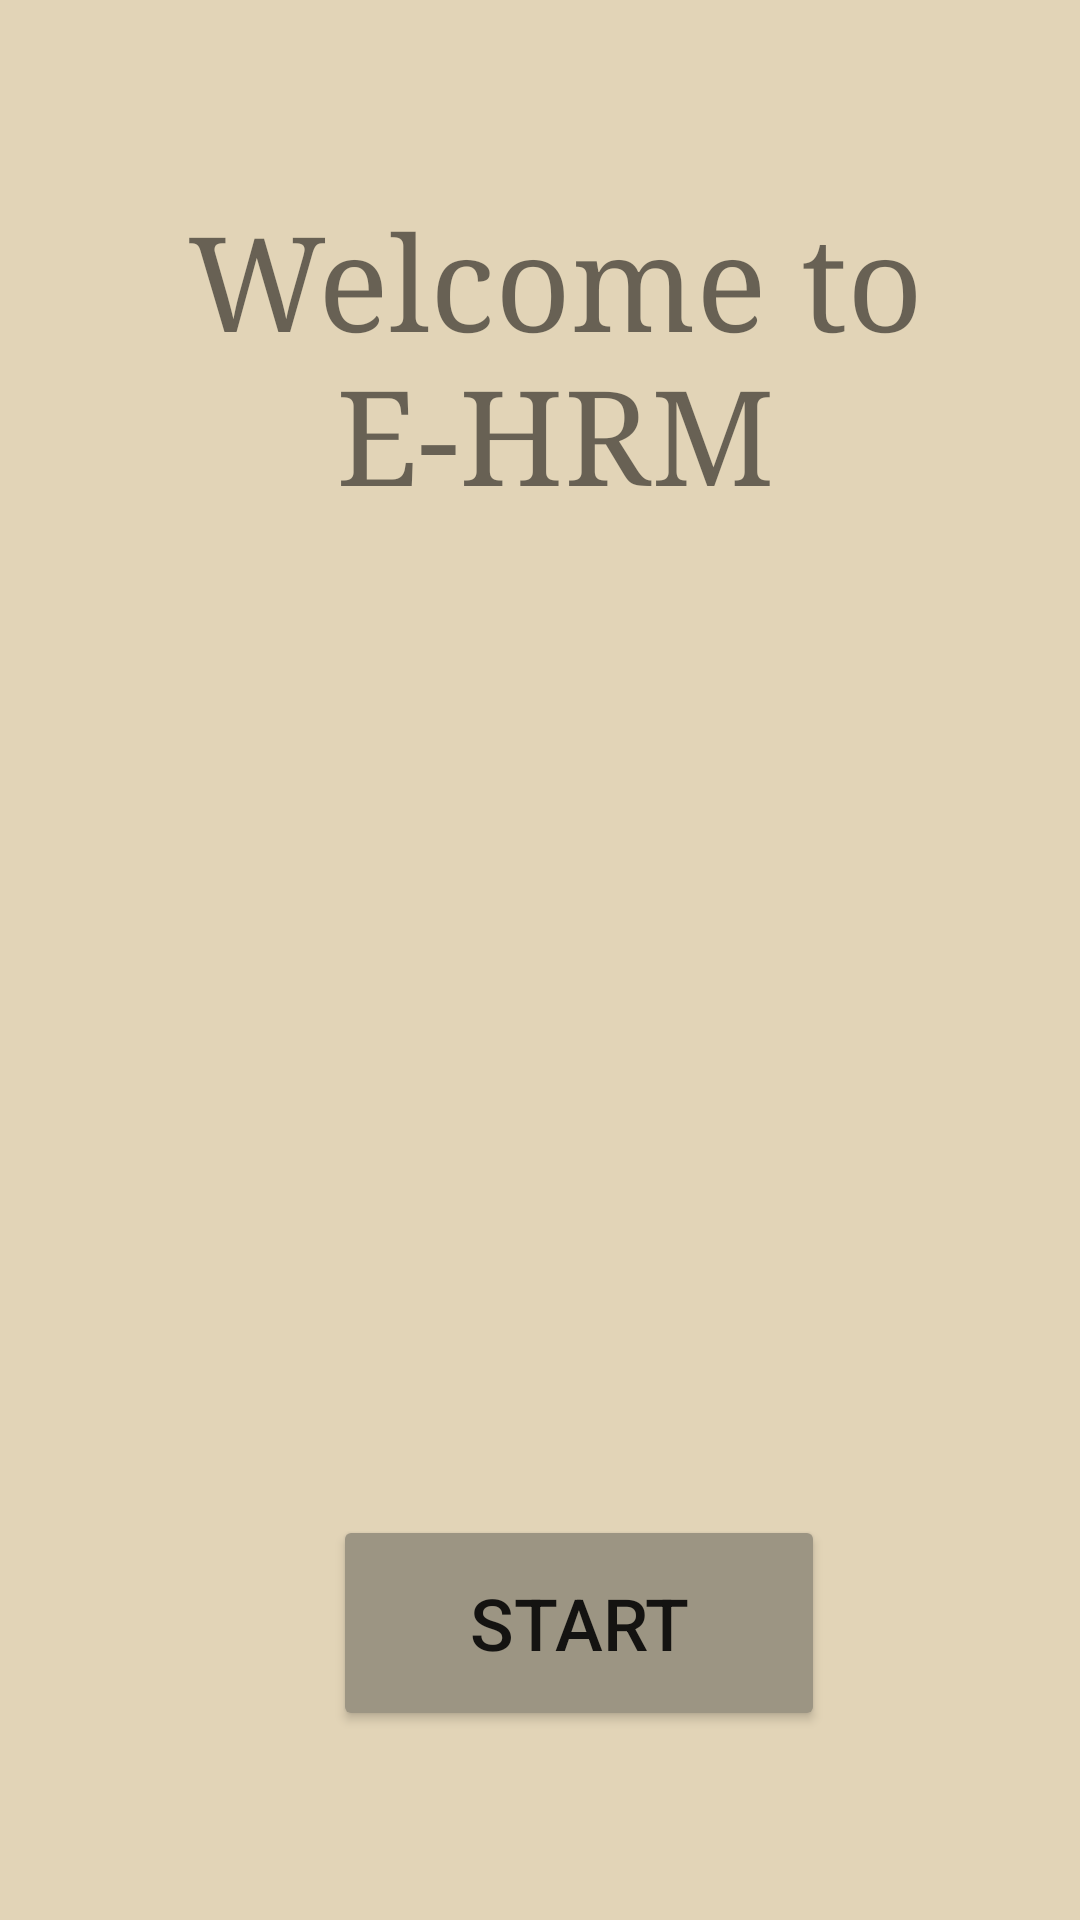

Write the Android layout XML for this screen, with the resource values it uses.
<!-- AndroidManifest.xml: application theme Theme.Emp -->
<!-- res/layout/activity_main.xml -->
<?xml version="1.0" encoding="utf-8"?>
<androidx.constraintlayout.widget.ConstraintLayout
        xmlns:android="http://schemas.android.com/apk/res/android"
        xmlns:tools="http://schemas.android.com/tools"
        xmlns:app="http://schemas.android.com/apk/res-auto"
        android:layout_width="match_parent"
        android:layout_height="match_parent"
        tools:context=".Register" android:background="#E2D4B7">

    <TextView
            android:text="Welcome to E-HRM"
            android:layout_width="317dp"
            android:layout_height="138dp" android:id="@+id/textView11"
            app:layout_constraintStart_toStartOf="parent" app:layout_constraintEnd_toEndOf="parent"
            app:layout_constraintBottom_toBottomOf="parent" app:layout_constraintTop_toTopOf="parent"
            android:textSize="44sp" android:fontFamily="serif" app:layout_constraintVertical_bias="0.128"
            android:textAlignment="center" app:layout_constraintHorizontal_bias="0.617"/>
    <Button
            android:text="START"
            android:layout_width="164dp"
            android:layout_height="72dp" android:id="@+id/button"
            app:layout_constraintStart_toStartOf="parent" app:layout_constraintEnd_toEndOf="parent"
            app:layout_constraintBottom_toBottomOf="parent" app:layout_constraintTop_toTopOf="parent"
            android:textSize="24sp" android:backgroundTint="#9C9583" app:layout_constraintHorizontal_bias="0.566"
            app:layout_constraintVertical_bias="0.889" android:onClick="start"/>
    <ImageView
            android:src="@drawable/division"
            android:layout_width="263dp"
            android:layout_height="362dp" android:id="@+id/imageView5"
            app:layout_constraintStart_toStartOf="parent" app:layout_constraintEnd_toEndOf="parent"
            app:layout_constraintBottom_toBottomOf="parent" app:layout_constraintTop_toTopOf="parent"
            app:layout_constraintVertical_bias="0.498"/>
</androidx.constraintlayout.widget.ConstraintLayout>
<!-- resources referenced by this layout -->
<resources>
  <style name="Theme.Emp" parent="Theme.AppCompat.Light.NoActionBar">
          
          <item name="colorPrimary">@color/purple_200</item>
          <item name="colorPrimaryVariant">@color/purple_700</item>
          <item name="colorOnPrimary">@color/white</item>
          
          <item name="colorSecondary">@color/teal_200</item>
          <item name="colorSecondaryVariant">@color/teal_700</item>
          <item name="colorOnSecondary">@color/black</item>
          
          <item name="android:statusBarColor">?attr/colorPrimaryVariant</item>
          
      </style>
  <!-- not gathered from this repository: default colours our renderer supplied (Android Studio template values) -->
  <color name="purple_200">#FFBB86FC</color>
  <color name="purple_700">#FF3700B3</color>
  <color name="teal_200">#FF03DAC5</color>
  <color name="teal_700">#FF018786</color>
  <color name="black">#FF000000</color>
  <color name="white">#FFFFFFFF</color>
</resources>
